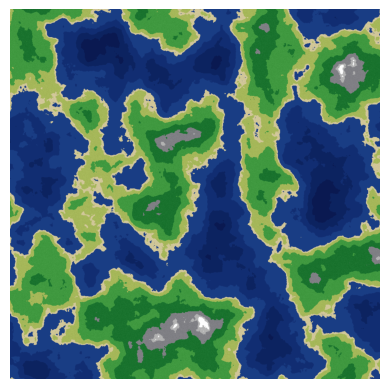

Recreate this plot in Python.
import numpy as np
import matplotlib.pyplot as plt

# -----------------------------
# Perlin Noise Core
# -----------------------------

def fade(t):
    """Smooth interpolation curve."""
    return 6*t**5 - 15*t**4 + 10*t**3

def lerp(a, b, t):
    """Linear interpolation."""
    return a + t * (b - a)

def gradient(h, x, y):
    """Convert hash to gradient direction."""
    vectors = np.array([[0,1],[0,-1],[1,0],[-1,0]])
    g = vectors[h % 4]
    return g[...,0]*x + g[...,1]*y



# Permutation table
p = np.arange(256, dtype=int)
np.random.shuffle(p)
p = np.stack([p, p]).flatten()

def perlin(x, y):
    """2D Perlin noise."""
    
    xi = x.astype(int) & 255
    yi = y.astype(int) & 255

    xf = x - x.astype(int)
    yf = y - y.astype(int)

    u = fade(xf)
    v = fade(yf)

    aa = p[p[xi] + yi]
    ab = p[p[xi] + yi + 1]
    ba = p[p[xi + 1] + yi]
    bb = p[p[xi + 1] + yi + 1]

    x1 = lerp(
        gradient(aa, xf, yf),
        gradient(ba, xf-1, yf),
        u
    )

    x2 = lerp(
        gradient(ab, xf, yf-1),
        gradient(bb, xf-1, yf-1),
        u
    )

    return lerp(x1, x2, v)


# -----------------------------
# Multi-Octave (Fractal) Noise
# -----------------------------
def perlin_octaves(
    width,
    height,
    scale=6,
    octaves=6,
    persistence=0.5,
    lacunarity=2.0,
    base_frequency=0.2
):

    noise = np.zeros((height, width))

    amplitude = 1
    frequency = base_frequency
    max_amp = 0

    for octave in range(octaves):

        x = np.linspace(0, frequency, width, endpoint=False)
        y = np.linspace(0, frequency, height, endpoint=False)
        xv, yv = np.meshgrid(x, y)

        layer = perlin(xv * scale, yv * scale)

        # ---- NEW SLOPE-BASED DAMPING ----
        if octave > 0:
            slope = compute_slope(noise)
            slope = slope / (slope.max() + 1e-8)  # normalize to 0–1

            octave_weight = octave / (octaves - 1)
            strength = 2.5  # tweak this

            damping = (1 - slope) ** (strength * octave_weight)
            layer *= damping
        # --------------------------------

        noise += amplitude * layer

        max_amp += amplitude
        amplitude *= persistence
        frequency *= lacunarity
        print(f"octave: {octave}")

    noise /= max_amp
    noise = (noise - noise.min()) / (noise.max() - noise.min())

    return noise


def compute_slope(noise):
    dy, dx = np.gradient(noise)
    slope = np.sqrt(dx**2 + dy**2)
    return slope



# -----------------------------
# Visualization
# -----------------------------

def map_to_color(noise, water_level=0.4):
    h, w = noise.shape
    color = np.zeros((h, w, 3))

    water_mask = noise < water_level
    land_mask = ~water_mask

    # -----------------------------
    # WATER COLOURS (SUBTLE ZONES)
    # -----------------------------
    depth = noise / water_level

    # Deep ocean
    mask = water_mask & (depth < 0.25)
    color[mask] = [0.04, 0.10, 0.32]

    # Open ocean
    mask = water_mask & (depth >= 0.25) & (depth < 0.5)
    color[mask] = [0.05, 0.14, 0.38]

    # Shallow ocean
    mask = water_mask & (depth >= 0.5) & (depth < 0.75)
    color[mask] = [0.07, 0.18, 0.45]

    # Coastal water
    mask = water_mask & (depth >= 0.75)
    color[mask] = [0.10, 0.24, 0.52]

    # -----------------------------
    # LAND NORMALIZATION
    # -----------------------------
    land = np.zeros_like(noise)
    land[land_mask] = (
        noise[land_mask] - water_level
    ) / (1 - water_level)

    # Natural variation
    variation = (np.random.rand(h, w) - 0.5) * 0.05

    # -----------------------------
    # BEACH
    # -----------------------------
    mask = land_mask & (land < 0.06)
    color[mask] = [0.82, 0.78, 0.6]

    # DRY GRASS
    mask = land_mask & (land >= 0.06) & (land < 0.2)
    color[mask] = [0.65, 0.72, 0.35]

    # GRASSLAND
    mask = land_mask & (land >= 0.2) & (land < 0.45)
    color[mask] = [0.25, 0.6, 0.25]

    # FOREST
    mask = land_mask & (land >= 0.45) & (land < 0.7)
    color[mask] = [0.1, 0.45, 0.18]

    # ROCK
    mask = land_mask & (land >= 0.7) & (land < 0.86)
    color[mask] = [0.5, 0.5, 0.52]

    # HIGH MOUNTAIN
    mask = land_mask & (land >= 0.86) & (land < 0.92)
    color[mask] = [0.7, 0.7, 0.7]

    # SNOW
    mask = land_mask & (land >= 0.92)
    color[mask] = [1.0, 1.0, 1.0]

    # Apply subtle variation only to land
    for i in range(3):
        color[..., i] += variation * land_mask

    return np.clip(color, 0, 1)

noise = perlin_octaves(
    width=1000,
    height=1000,
    scale=20,
    octaves=20,
    persistence=0.5,
    lacunarity=2.0
)
noise = np.array(noise, dtype=np.float64)

img = map_to_color(noise, water_level=0.5)
plt.imshow(img)
plt.axis("off")
plt.savefig("perlin_noise.png", bbox_inches="tight")
